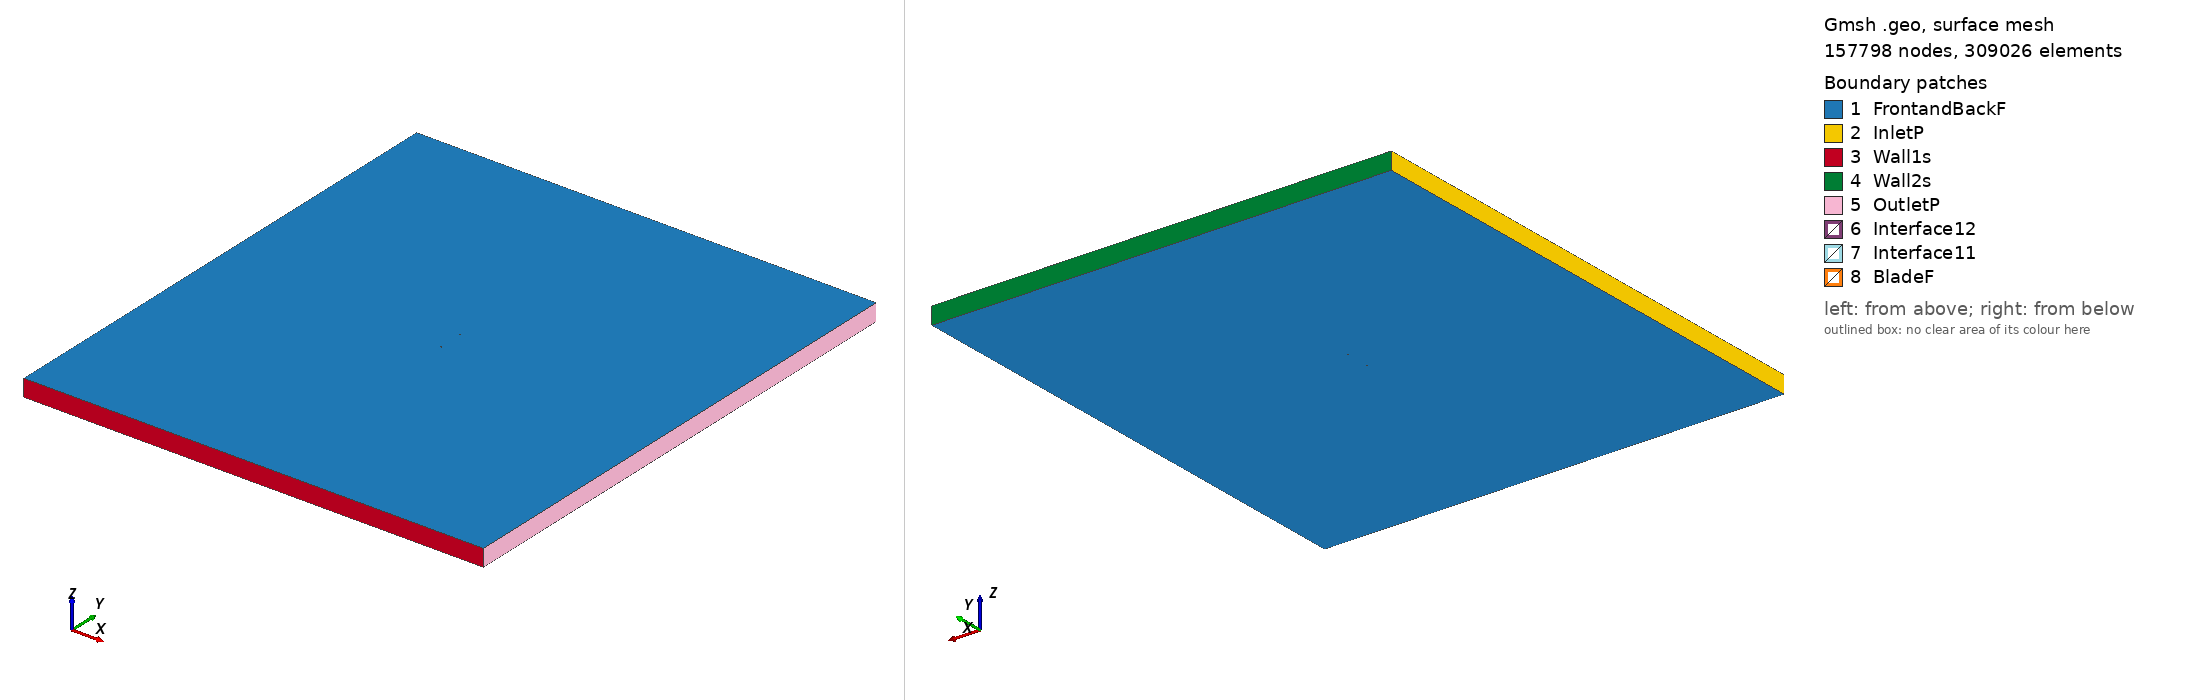

Gmsh geometry script, surface-meshed: 157798 nodes, 309026 surface elements. Boundary patches (legend numbers): 1 FrontandBackF, 2 InletP, 3 Wall1s, 4 Wall2s, 5 OutletP, 6 Interface12, 7 Interface11, 8 BladeF. Left view from above one corner, right view from below the opposite corner. Legend entries are the model's physical surfaces. The drawing asked Gmsh for element sizes between 1% and 20% of the model's largest extent; the script's own settings can give other sizes.

=== goe413_tsr_1.9232_aoa_5.1411.geo (drawn) ===
SetFactory("OpenCASCADE");

Point(1) = {0.074527, 0.728477, 0, 1.0};
Point(2) = {0.073831, 0.728417, 0, 1.0};
Point(3) = {0.065840, 0.727299, 0, 1.0};
Point(4) = {0.049839, 0.724846, 0, 1.0};
Point(5) = {0.033830, 0.722314, 0, 1.0};
Point(6) = {0.017890, 0.720534, 0, 1.0};
Point(7) = {0.001996, 0.719270, 0, 1.0};
Point(8) = {-0.013810, 0.718993, 0, 1.0};
Point(9) = {-0.029480, 0.720218, 0, 1.0};
Point(10) = {-0.044993, 0.723196, 0, 1.0};
Point(11) = {-0.052664, 0.725633, 0, 1.0};
Point(12) = {-0.060252, 0.728993, 0, 1.0};
Point(13) = {-0.064004, 0.731142, 0, 1.0};
Point(14) = {-0.067733, 0.733543, 0, 1.0};
Point(15) = {-0.071413, 0.736490, 0, 1.0};
Point(16) = {-0.073169, 0.738896, 0, 1.0};
Point(17) = {-0.074698, 0.743821, 0, 1.0};
Point(18) = {-0.072372, 0.747756, 0, 1.0};
Point(19) = {-0.070297, 0.748888, 0, 1.0};
Point(20) = {-0.066298, 0.749494, 0, 1.0};
Point(21) = {-0.062319, 0.749864, 0, 1.0};
Point(22) = {-0.058362, 0.750000, 0, 1.0};
Point(23) = {-0.050520, 0.749459, 0, 1.0};
Point(24) = {-0.042723, 0.748430, 0, 1.0};
Point(25) = {-0.027178, 0.745812, 0, 1.0};
Point(26) = {-0.011665, 0.742834, 0, 1.0};
Point(27) = {0.003852, 0.739902, 0, 1.0};
Point(28) = {0.019370, 0.736986, 0, 1.0};
Point(29) = {0.034932, 0.734556, 0, 1.0};
Point(30) = {0.050511, 0.732313, 0, 1.0};
Point(31) = {0.066137, 0.730602, 0, 1.0};
Point(32) = {0.073972, 0.729981, 0, 1.0};
Point(33) = {0.074659, 0.729941, 0, 1.0};
Point(34) = {-0.074527, -0.728477, 0, 1.0};
Point(35) = {-0.073831, -0.728417, 0, 1.0};
Point(36) = {-0.065840, -0.727299, 0, 1.0};
Point(37) = {-0.049839, -0.724846, 0, 1.0};
Point(38) = {-0.033830, -0.722314, 0, 1.0};
Point(39) = {-0.017890, -0.720534, 0, 1.0};
Point(40) = {-0.001996, -0.719270, 0, 1.0};
Point(41) = {0.013810, -0.718993, 0, 1.0};
Point(42) = {0.029480, -0.720218, 0, 1.0};
Point(43) = {0.044993, -0.723196, 0, 1.0};
Point(44) = {0.052664, -0.725633, 0, 1.0};
Point(45) = {0.060252, -0.728993, 0, 1.0};
Point(46) = {0.064004, -0.731142, 0, 1.0};
Point(47) = {0.067733, -0.733543, 0, 1.0};
Point(48) = {0.071413, -0.736490, 0, 1.0};
Point(49) = {0.073169, -0.738896, 0, 1.0};
Point(50) = {0.074698, -0.743821, 0, 1.0};
Point(51) = {0.072372, -0.747756, 0, 1.0};
Point(52) = {0.070297, -0.748888, 0, 1.0};
Point(53) = {0.066298, -0.749494, 0, 1.0};
Point(54) = {0.062319, -0.749864, 0, 1.0};
Point(55) = {0.058362, -0.750000, 0, 1.0};
Point(56) = {0.050520, -0.749459, 0, 1.0};
Point(57) = {0.042723, -0.748430, 0, 1.0};
Point(58) = {0.027178, -0.745812, 0, 1.0};
Point(59) = {0.011665, -0.742834, 0, 1.0};
Point(60) = {-0.003852, -0.739902, 0, 1.0};
Point(61) = {-0.019370, -0.736986, 0, 1.0};
Point(62) = {-0.034932, -0.734556, 0, 1.0};
Point(63) = {-0.050511, -0.732313, 0, 1.0};
Point(64) = {-0.066137, -0.730602, 0, 1.0};
Point(65) = {-0.073972, -0.729981, 0, 1.0};
Point(66) = {-0.074659, -0.729941, 0, 1.0};

// Lines: first blade (splines 1-4)
Spline(1) = {1:33};
Spline(2) = {33,1};

// Lines: second blade (splines 5-8)
Spline(3) = {34:66};
Spline(4) = {66,34};

// Outer domain (points 20001-4 and lines)
Point(67) = {-13.50000000, -15.00000000, 0, 1.0};
Point(68) = {-13.50000000, 15.00000000, 0, 1.0};
Point(69) = {13.50000000, 15.00000000, 0, 1.0};
Point(70) = {13.50000000, -15.00000000, 0, 1.0};
Line(11) = {67, 68};
Line(12) = {68, 69};
Line(13) = {69, 70};
Line(14) = {67, 70};

// Interface (between moving and stationary domain) (circles)
Circle(9) = {0, 0, 0, 0.80000000, 0, 2*Pi};
Circle(10) = {0, 0, 0, 0.80000000, 0, 2*Pi};

// Loops collect Lines/Splines/etc (blade1, blade2, domain, first circle)
Line Loop(1) = {1:2};
Line Loop(2) = {3:4};
Line Loop(3) = {11,12,13,-14};
Line Loop(4) = {9};

// BooleanDifference cuts out the circle/interface from the domain
Plane Surface(1) = {3};
Plane Surface(2) = {4};
BooleanDifference{ Surface{1}; Delete;}{ Surface{2}; Delete;}

// This one cuts out the blades from the inner circle/interface
Line Loop(6) = {10};
Plane Surface(5) = {6};
Plane Surface(6) = {1};
Plane Surface(7) = {2};
BooleanDifference{ Surface{5}; Delete;}{ Surface{6,7}; Delete;}

// extrude to 3rd dimension
Extrude {0, 0, 1} {Surface{1}; Surface{5}; Layers{1}; Recombine;}

// Physical Surfaces are the named boundaries (patches)
Physical Surface("Interface11") = {12};
Physical Surface("Interface12") = {10};

// sides of domain
Physical Surface("InletP") = {6};
Physical Surface("OutletP") = {9};

// top and bottom of domain
Physical Surface("Wall1s") = {7};
Physical Surface("Wall2s") = {8};

// Check FrontandBackF by ensuring there is nothing in the 3rd dimension
Physical Surface("FrontandBackF") = {1,11,5,17};
Physical Surface("BladeF") = {13:16};
Physical Volume("Turbine") = {2};
Physical Volume("Farfield") = {1};

// settings for airfoil boundary layer
Field[1] = BoundaryLayer;
Field[1].EdgesList = {1:4};
Field[1].hwall_n = 1e-3;
Field[1].thickness = 1.5e-2;
Field[1].ratio = 1.05;
Field[1].Quads = 1;
BoundaryLayer Field = 1;

// control points for mesh (blade and interface)
// floor((arc length / 1.5mm)/ 2) -> Transfinite Line
Transfinite Line {1,3} = 103 Using Progression 1;
Transfinite Line {2,4} = 2 Using Progression 1;
Transfinite Line {9, 15} = 800 Using Progression 1;

// For more information on gmsh syntax, visit http://gmsh.info/doc/texinfo/gmsh.html
